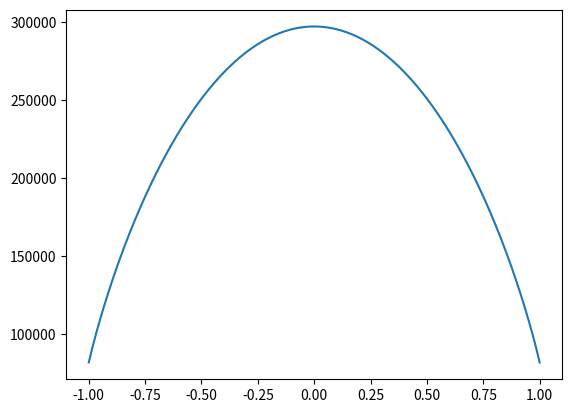

Generate this figure with matplotlib:
import numpy as np
from scipy.sparse import csc_matrix
from scipy.sparse.linalg import splu
import matplotlib.pyplot as plt

def add_node(rcd, r, c, d):
    """
        rcd = add_node(rcd, r, c, d)

    Add a node to a CSC sparse matrix defined by `rcd`. The new node is of the form
        row = `r`
        column = `c`
        data = `d`
    and `rcd` is an N x 3 array of rows, columns, and data.
    """
    return np.append(rcd, [[r, c, d]], axis=0)

def basis_vector(I, i):
    """
        m, b = basis_vector(I, i)

    Compute the slope `m` and intercept `b` of a basis vector phi defined on
    the interval I = [x0, x1] such that phi(xi) = 1 and phi(xj) = 0 where
    j = (i + 1) % 2.
    """
    j = (i + 1) % 2
    m = -1/(I[j] - I[i])
    b = I[j]/(I[j] - I[i])
    return m, b 

class EBM():
    """
    Energy Balance Model 

    This model solves the ODE
        -d/dx [ D(x) (1 - x**2) d/dx h(x) ] = Q
    where D is the eddy diffusivity, x = sine latitude, h is moist static energy,
    and Q is the net energy input. The model uses the finite element method. It 
    is designed to take x, Q, and D as inputs and output h.
    """

    def __init__(self, x, Q, D):
        # givens
        self.x = x # grid (sine latitude)
        self.Q = Q # net energy input (W m-2)
        self.D = D # eddy diffusivity (kg m-2 s-1)

        # computables
        self.n = len(x) # number of grid points

    def _generate_linear_system(self):
        """
            A, b = self._generate_linear_system()

        Compute the matrix `A` and vector `b` that characterize the system
            A h = b
        we wish to solve. We use the stamping method.
        """
        rcd = np.empty([0, 3])    # row-column-data array: components of CSC matrix A
        b = np.zeros((self.n, 1)) # right-hand-side vector b

        # assemble A and b using stamping
        for i in range(self.n-1):
            # interval I = [x0, x1]
            x0 = self.x[i]
            x1 = self.x[i+1]

            # integral of (1 - x**2) on I
            integral = x1 - x1**3/3 - (x0 - x0**3/3)

            # basis vectors on I
            m0, b0 = basis_vector([x0, x1], 0)
            m1, b1 = basis_vector([x0, x1], 1)

            # average D and Q on I
            D = (self.D[i] + self.D[i+1])/2
            Q = (self.Q[i+1] + self.Q[i])/2

            # stamp integral componenta for interior nodes
            # if i != 0:
            #     rcd = add_node(rcd, i, i,     m0*m0*D*integral)
            #     rcd = add_node(rcd, i, i+1,   m0*m1*D*integral)
            #     b[i]   += Q*(b0*x1 + m0*x1**2/2 - (b0*x0 + m0*x0**2/2))
            # if i != self.n-2:
            #     rcd = add_node(rcd, i+1, i,   m1*m0*D*integral)
            #     rcd = add_node(rcd, i+1, i+1, m1*m1*D*integral)
            #     b[i+1] += Q*(b1*x1 + m1*x1**2/2 - (b1*x0 + m1*x0**2/2))
            rcd = add_node(rcd, i, i,     m0*m0*D*integral)
            rcd = add_node(rcd, i, i+1,   m0*m1*D*integral)
            rcd = add_node(rcd, i+1, i,   m1*m0*D*integral)
            rcd = add_node(rcd, i+1, i+1, m1*m1*D*integral)
            b[i]   += Q*(b0*x1 + m0*x1**2/2 - (b0*x0 + m0*x0**2/2))
            b[i+1] += Q*(b1*x1 + m1*x1**2/2 - (b1*x0 + m1*x0**2/2))

        # # set h on boundaries
        # rcd = add_node(rcd, 0, 0, 1)
        # rcd = add_node(rcd, self.n-1, self.n-1, 1)
        # b[0] = 2.4e6
        # b[self.n-1] = 2.4e6

        # assemble sparse matrix
        A = csc_matrix((rcd[:, 2], (rcd[:, 0], rcd[:, 1])), shape=(self.n, self.n))

        # return as LU factorization
        return splu(A), b

    def solve(self):
        """
            h = self.solve()

        Generage and solve A h = b.
        """
        # generate A and b
        A, b = self._generate_linear_system()

        # solve system
        h = A.solve(b) # J kg-1

        return h

# setup test problem
n = 2**8
x = np.linspace(-1, 1, n)
Q = 1365/np.pi*np.cos(np.arcsin(x))
Q -= np.trapz(Q, x)/2
D = 2.6e-4*np.ones(n)

# solve
ebm = EBM(x, Q, D)
h = ebm.solve()

# plot
plt.plot(x, h)
plt.show()
